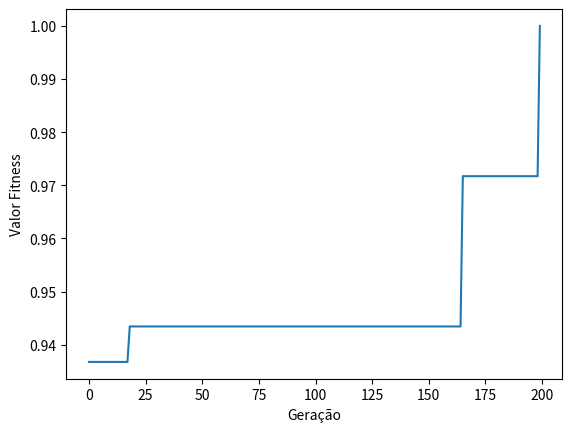

Python code for this plot:
from math import sqrt
from random import randint, choices, random
import matplotlib.pyplot as plt

#==========================================================================================================================================================================

d_vetor = 1 # Cada vetor poderá ter um valor entre (- d_vetor e + d_vetor) em x e (0 e +d_vetor em y)
n_genes = 250 # Número de pares de vetores (x,y) e consequentemente pares de posições da bola
n_bolas = 250 # Cada bola recebe n vetores (n_genes) que vão ditar sua movimentação, formando n_genes de posições (genes)
vel = 10 # Velocidade aplicada a cada vetor para movimentar cada bola
xi_bola = 0 # Posição inicial da bola em x
yi_bola = 0 # Posição inicial da bola em y
bolas = []
x_obj = 250 # Posição final desejada em x
y_obj = 250 # Posição final desejada em y
dist_max = sqrt(x_obj**2 + y_obj**2)
mut_prob = 0.20

# É importante ressaltar que cada bola corresponde a um conjunto de posições (x,y) que descrevem o caminho que essa bola percorreu!
#==========================================================================================================================================================================

# Criar vetores aleatoriamente (sequência de vetores (x,y) que ditarão o caminho da bola);
# Criar sequência de posições da bola a partir da velocidade e vetores (criar genes);
# Equivalente a "mover bola" com os vetores aleatórios
def gerar_genoma (xi_bola, yi_bola, n_genes):
    vetores = [(randint(-d_vetor,d_vetor), randint(-d_vetor, d_vetor)) for _ in range (n_genes)]
    genoma = [] # Lista com posições da bola no eixo cartesiano
    for vetor in vetores:
        genoma.append((xi_bola, yi_bola))
        xi_bola += vel*vetor[0]
        yi_bola += vel*vetor[1]
    return genoma

#==========================================================================================================================================================================

# Gerar população de bolas aleatórias
def gerar_populacao (n_bolas):
    return [gerar_genoma (xi_bola, yi_bola, n_genes) for _ in range (n_bolas)] 

#==========================================================================================================================================================================

def fitness (genoma):
    global x_obj, y_obj
    x, y = genoma[-1][0], genoma[-1][1]
    d = sqrt((x_obj - x)**2+(y_obj - y)**2)
    d_normalisada = d/dist_max
    return max(0, 1 - d_normalisada)

#==========================================================================================================================================================================

def selecionar_par (populacao):
    return choices(
        population = populacao,
        weights = [fitness(genoma)*100 for genoma in populacao],
        k = 2)
     
#==========================================================================================================================================================================

def crossover (a, b):
    p = randint(1, n_genes - 1)
    # Retorna uma tupla de "filhos" por meio de um single point crossover
    return a[0:p] + b[p:], b[0:p] + a[p:]

#==========================================================================================================================================================================

def mutacao (genoma, mut_prob):
    if random() > mut_prob:
        genoma = genoma
    else:
        genoma = gerar_genoma(xi_bola,yi_bola, n_genes)
    return genoma
#==========================================================================================================================================================================

def run_evolucao (limite_fitness, limite_geracoes):
    # Gerar população inicial e criar lista para armazenar todas as gerações
    populacao = gerar_populacao(n_bolas)
    geracoes = []
    fitness_values = []
    # Entrar no loop para criar n_gerações
    for i in range (limite_geracoes):
        populacao = sorted(populacao, key = lambda genoma: fitness(genoma), reverse = True)
        # Se o fitness for maior que o limite, sair do loop e retornar a solução
        if fitness(populacao[0]) >= limite_fitness:
            break

        #Elitismo (duas melhores bolas passam para a próxima geração)
        prox_geracao = populacao[0:2]

        # Definir o resto da próxima geração com filhos provenientes dos crossovers
        for _ in range(int(len(populacao)/2)-1):
            pais = selecionar_par(populacao)
            filho_a, filho_b = crossover(pais[0], pais[1])
            filho_a = mutacao (filho_a, mut_prob)
            filho_b = mutacao (filho_b, mut_prob)
            prox_geracao += [filho_a, filho_b]    
        populacao = prox_geracao
        populacao = sorted(populacao, key = lambda genoma: fitness(genoma), reverse = True)
        print(f"Geração: {i}")
        geracoes.append(i)
        fitness_values.append(fitness(populacao[0]))
    return geracoes, fitness_values

geracoes, fitness_values = run_evolucao(limite_fitness = 1, limite_geracoes = 1000)
plt.plot(geracoes, fitness_values)
plt.xlabel('Geração')
plt.ylabel("Valor Fitness")
plt.show()
